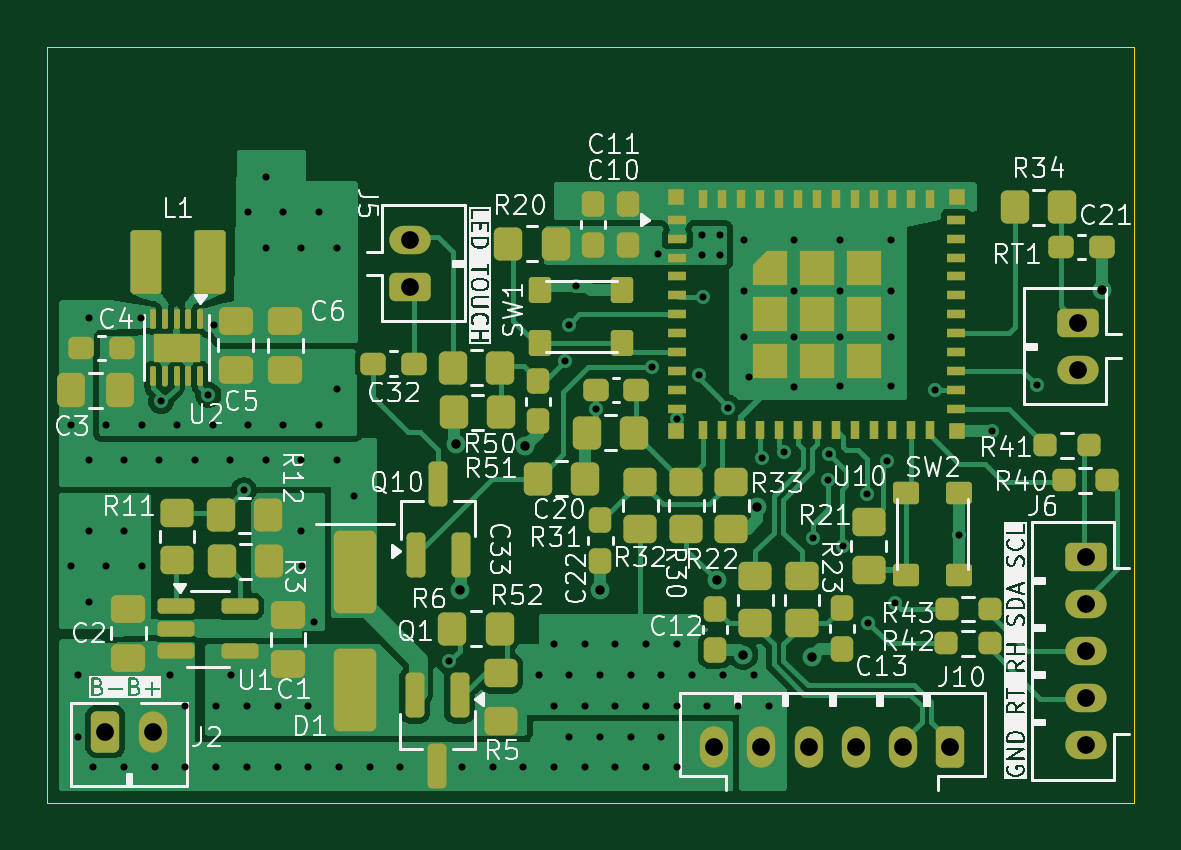
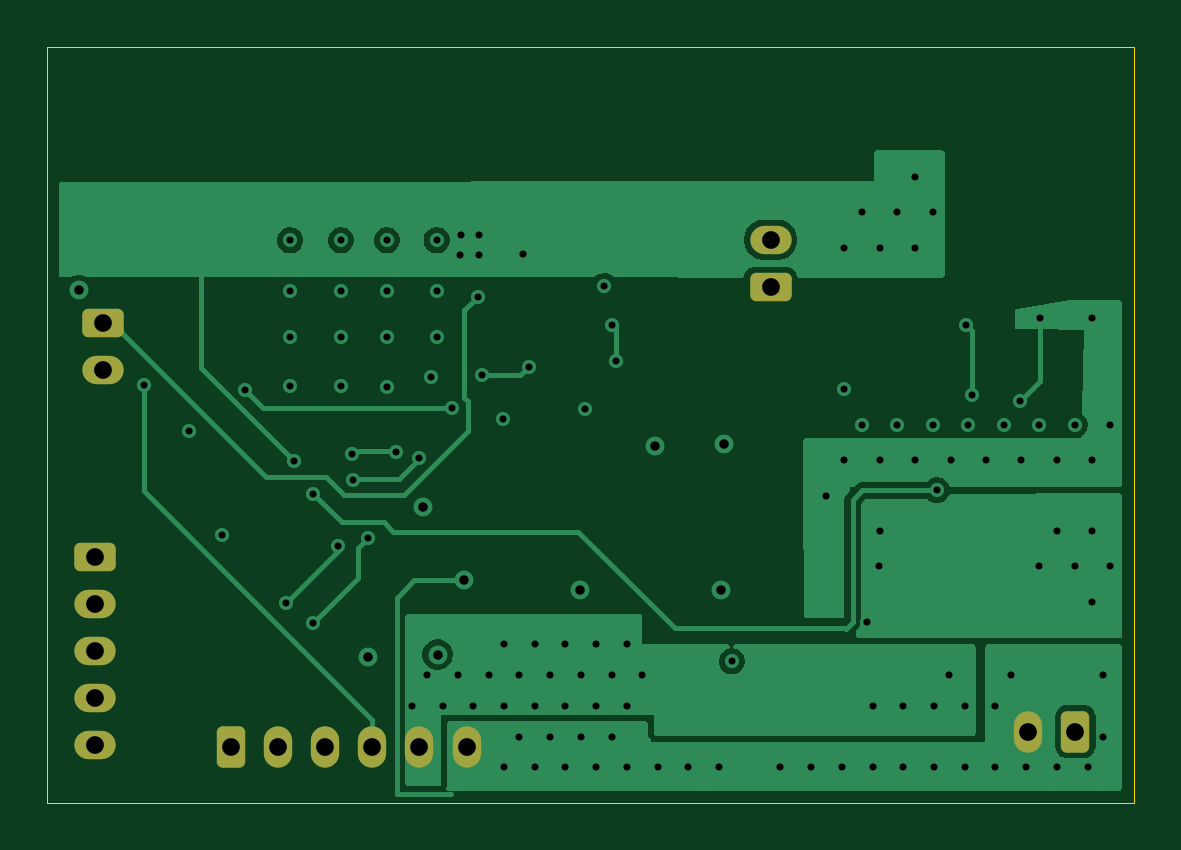
Circuit board: 9 layer files. Board 46.0 x 32.0 mm.
- bottom_copper: unni-esp-interface-B_Cu.gbl (34051 bytes)
- bottom_mask: unni-esp-interface-B_Mask.gbs (2025 bytes)
- bottom_silk: unni-esp-interface-B_Silkscreen.gbo (508 bytes)
- outline: unni-esp-interface-Edge_Cuts.gm1 (751 bytes)
- top_copper: unni-esp-interface-F_Cu.gtl (74254 bytes)
- top_mask: unni-esp-interface-F_Mask.gts (10182 bytes)
- top_silk: unni-esp-interface-F_Silkscreen.gto (125433 bytes)
- drill: unni-esp-interface-NPTH.drl (272 bytes)
- drill: unni-esp-interface-PTH.drl (2967 bytes)

=== bottom_copper: unni-esp-interface-B_Cu.gbl (34051 bytes, source omitted) ===
=== bottom_mask: unni-esp-interface-B_Mask.gbs (2025 bytes, source withheld) ===
=== bottom_silk: unni-esp-interface-B_Silkscreen.gbo ===
G04 #@! TF.GenerationSoftware,KiCad,Pcbnew,10.0.6-rc2*
G04 #@! TF.CreationDate,2026-08-24T12:59:36+02:00*
G04 #@! TF.ProjectId,unni-esp-interface,756e6e69-2d65-4737-902d-696e74657266,rev?*
G04 #@! TF.SameCoordinates,Original*
G04 #@! TF.FileFunction,Legend,Bot*
G04 #@! TF.FilePolarity,Positive*
%FSLAX46Y46*%
G04 Gerber Fmt 4.6, Leading zero omitted, Abs format (unit mm)*
G04 Created by KiCad (PCBNEW 10.0.6-rc2) date 2026-08-24 12:59:36*
%MOMM*%
%LPD*%
G01*
G04 APERTURE LIST*
G04 APERTURE END LIST*
M02*

=== outline: unni-esp-interface-Edge_Cuts.gm1 ===
G04 #@! TF.GenerationSoftware,KiCad,Pcbnew,10.0.6-rc2*
G04 #@! TF.CreationDate,2026-08-24T12:59:36+02:00*
G04 #@! TF.ProjectId,unni-esp-interface,756e6e69-2d65-4737-902d-696e74657266,rev?*
G04 #@! TF.SameCoordinates,Original*
G04 #@! TF.FileFunction,Profile,NP*
%FSLAX46Y46*%
G04 Gerber Fmt 4.6, Leading zero omitted, Abs format (unit mm)*
G04 Created by KiCad (PCBNEW 10.0.6-rc2) date 2026-08-24 12:59:36*
%MOMM*%
%LPD*%
G01*
G04 APERTURE LIST*
G04 #@! TA.AperFunction,Profile*
%ADD10C,0.050000*%
G04 #@! TD*
G04 APERTURE END LIST*
D10*
X110000000Y-125000000D02*
X156000000Y-125000000D01*
X110000000Y-157000000D02*
X110000000Y-125000000D01*
X156000000Y-125000000D02*
X156000000Y-157000000D01*
X156000000Y-157000000D02*
X110000000Y-157000000D01*
M02*

=== top_copper: unni-esp-interface-F_Cu.gtl (74254 bytes, source omitted) ===
=== top_mask: unni-esp-interface-F_Mask.gts (10182 bytes, source withheld) ===
=== top_silk: unni-esp-interface-F_Silkscreen.gto (125433 bytes, source omitted) ===
=== drill: unni-esp-interface-NPTH.drl ===
M48
; DRILL file KiCad 10.0.6-rc2 date 2026-08-24T12:59:37
; FORMAT={-:-/ absolute / metric / decimal}
; #@! TF.CreationDate,2026-08-24T12:59:37+02:00
; #@! TF.GenerationSoftware,Kicad,Pcbnew,10.0.6-rc2
; #@! TF.FileFunction,NonPlated,1,4,NPTH
FMAT,2
METRIC
%
G90
G05
M30

=== drill: unni-esp-interface-PTH.drl ===
M48
; DRILL file KiCad 10.0.6-rc2 date 2026-08-24T12:59:37
; FORMAT={-:-/ absolute / metric / decimal}
; #@! TF.CreationDate,2026-08-24T12:59:37+02:00
; #@! TF.GenerationSoftware,Kicad,Pcbnew,10.0.6-rc2
; #@! TF.FileFunction,Plated,1,4,PTH
FMAT,2
METRIC
; #@! TA.AperFunction,Plated,PTH,ViaDrill
T1C0.300
; #@! TA.AperFunction,Plated,PTH,ViaDrill
T2C0.400
; #@! TA.AperFunction,Plated,PTH,ComponentDrill
T3C0.750
%
G90
G05
T1
X111.0Y-141.0
X111.0Y-147.0
X111.3Y-151.6
X111.3Y-154.2
X111.75Y-136.5
X111.75Y-142.5
X111.75Y-145.5
X111.75Y-148.5
X111.95Y-155.5
X112.5Y-141.0
X112.5Y-147.0
X113.25Y-142.5
X113.25Y-145.5
X113.25Y-155.5
X113.975Y-136.495
X114.0Y-141.0
X114.0Y-147.0
X114.55Y-155.5
X114.75Y-142.5
X114.823Y-140.002
X115.2Y-151.6
X115.5Y-141.0
X115.85Y-152.9
X115.85Y-155.5
X116.25Y-142.5
X116.825Y-139.745
X117.0Y-141.0
X117.075Y-136.795
X117.15Y-152.9
X117.15Y-155.5
X117.75Y-142.5
X117.8Y-151.6
X118.32Y-143.78
X118.45Y-152.9
X118.45Y-155.5
X118.5Y-132.0
X118.5Y-141.0
X119.25Y-130.5
X119.25Y-133.5
X119.25Y-142.5
X119.75Y-152.9
X119.75Y-155.5
X120.0Y-132.0
X120.0Y-141.0
X120.75Y-133.5
X120.75Y-142.5
X120.75Y-145.5
X120.77Y-147.0
X121.05Y-152.9
X121.05Y-155.5
X121.29Y-149.344
X121.5Y-132.0
X121.5Y-141.0
X122.25Y-133.5
X122.25Y-139.5
X122.25Y-142.5
X122.35Y-155.5
X123.0Y-144.0
X123.65Y-155.5
X124.95Y-155.5
X127.01Y-151.02
X127.55Y-155.5
X128.85Y-155.5
X130.15Y-155.5
X130.8Y-151.6
X131.45Y-150.3
X131.45Y-152.9
X131.45Y-155.5
X131.92Y-138.31
X132.07Y-136.76
X132.1Y-151.6
X132.1Y-154.2
X132.4Y-135.12
X132.75Y-150.3
X132.75Y-152.9
X132.75Y-155.5
X133.218Y-140.34
X133.4Y-151.6
X133.4Y-154.2
X134.05Y-150.3
X134.05Y-152.9
X134.05Y-155.5
X134.7Y-151.6
X134.7Y-154.2
X135.35Y-150.3
X135.35Y-152.9
X135.35Y-155.5
X135.6Y-138.54
X135.85Y-133.77
X136.0Y-151.6
X136.0Y-154.2
X136.65Y-150.3
X136.65Y-152.9
X136.65Y-155.5
X136.681Y-140.775
X137.3Y-151.6
X137.581Y-138.9
X137.7Y-132.98
X137.72Y-133.81
X137.75Y-135.575
X137.95Y-152.9
X138.49Y-132.96
X138.5Y-133.81
X138.6Y-151.6
X138.834Y-140.278
X139.25Y-152.9
X139.506Y-133.2
X139.506Y-135.35
X139.506Y-137.3
X139.729Y-138.975
X139.9Y-151.6
X140.244Y-142.406
X140.55Y-152.9
X141.211Y-142.137
X141.606Y-133.2
X141.606Y-135.35
X141.606Y-137.3
X141.606Y-139.4
X142.422Y-145.789
X143.06Y-143.32
X143.097Y-142.22
X143.556Y-133.2
X143.556Y-135.35
X143.556Y-137.3
X143.556Y-139.35
X143.7Y-146.12
X144.72Y-143.92
X144.74Y-149.38
X145.53Y-142.55
X145.706Y-133.2
X145.706Y-135.35
X145.706Y-137.3
X145.706Y-139.35
X145.9Y-148.56
X147.6Y-139.55
X148.6Y-145.65
X149.985Y-141.254
X151.9Y-139.34
T2
X127.32Y-141.8
X127.48Y-148.01
X130.24Y-141.91
X133.42Y-148.0
X138.35Y-147.59
X139.46Y-150.73
X140.065Y-144.479
X142.39Y-150.83
X154.66Y-135.31
T3
X112.46Y-153.99
X114.46Y-153.99
X125.368Y-133.17
X125.368Y-135.17
X138.23Y-154.66
X140.23Y-154.66
X142.23Y-154.66
X144.23Y-154.66
X146.23Y-154.66
X148.23Y-154.66
X153.64Y-136.68
X153.64Y-138.68
X153.98Y-146.58
X153.98Y-148.58
X153.98Y-150.58
X153.98Y-152.58
X153.98Y-154.58
M30
